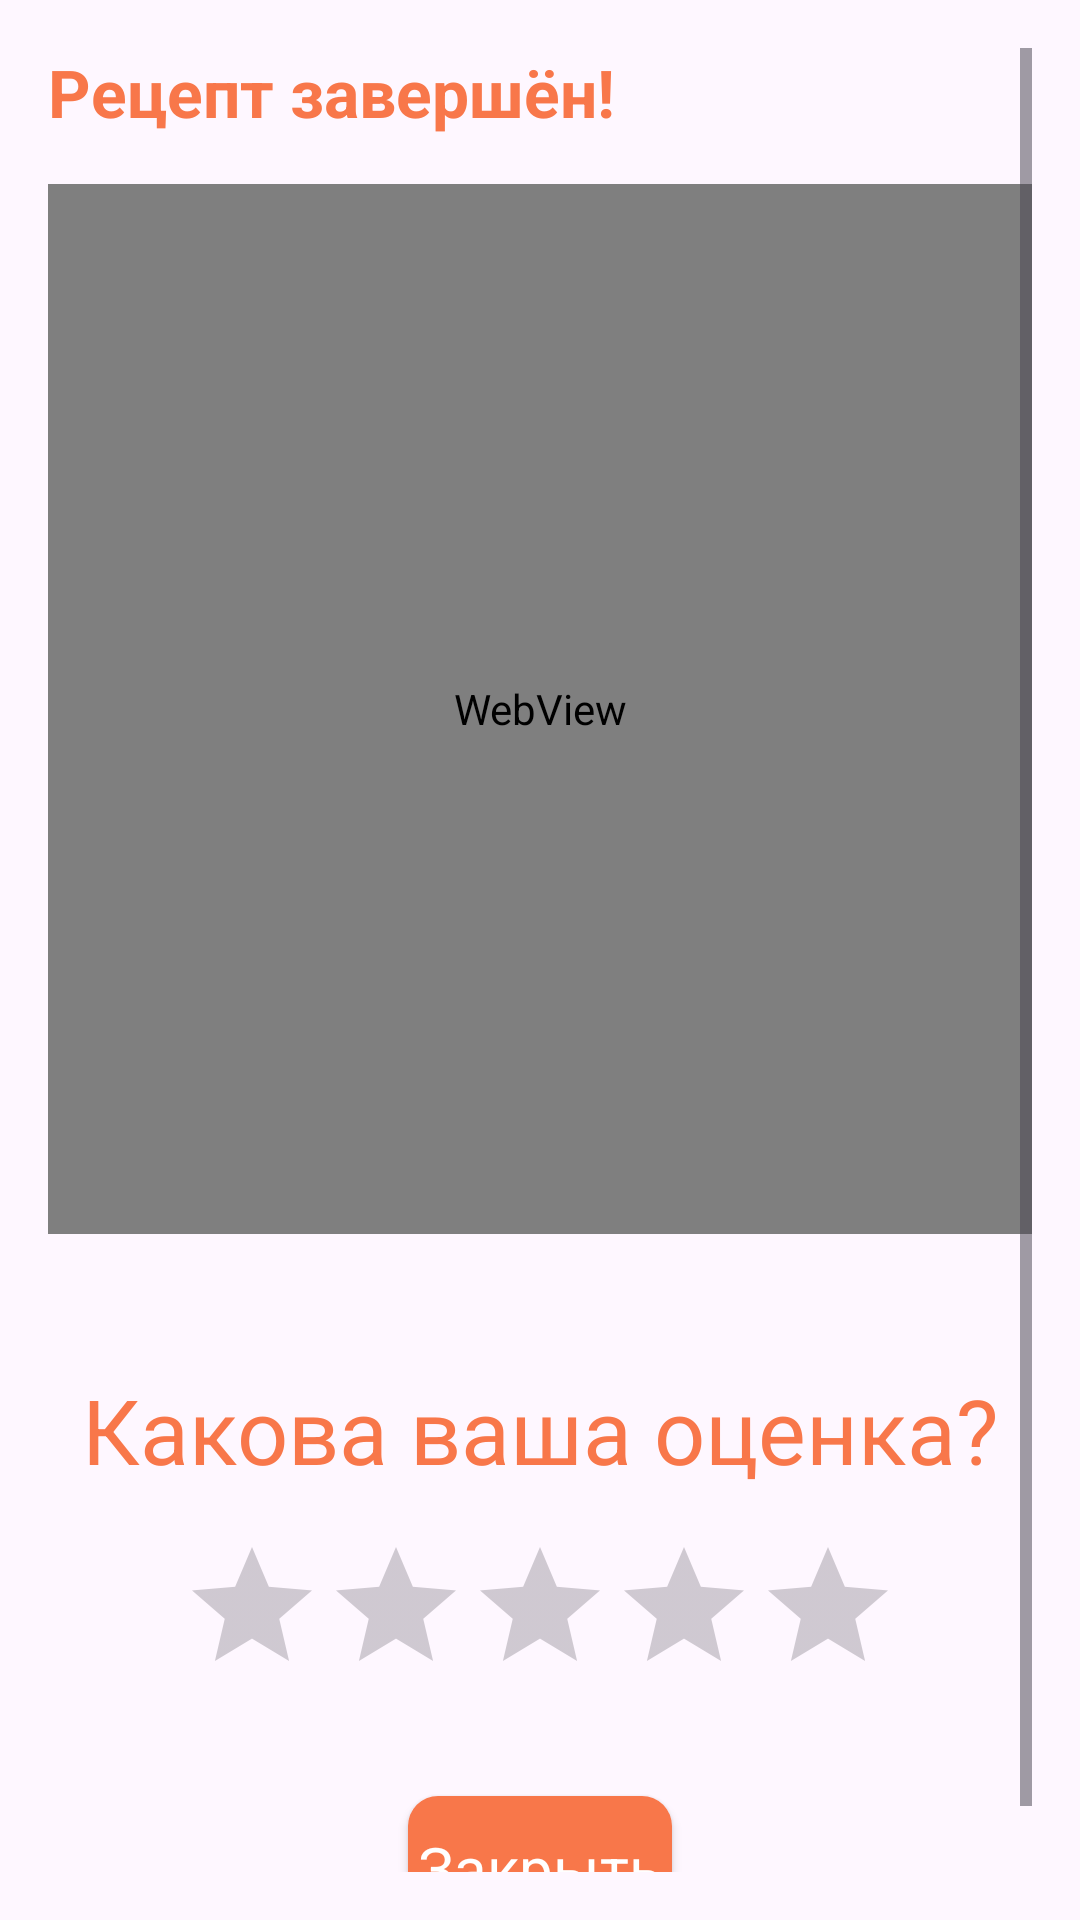

Layout XML and referenced resources for this Android screen:
<!-- AndroidManifest.xml: application theme theme.Fudelo -->
<!-- res/layout/page_finish.xml -->
<LinearLayout xmlns:android="http://schemas.android.com/apk/res/android"
    android:orientation="vertical"
    android:gravity="center_horizontal"
    android:padding="16dp"
    android:layout_width="match_parent"
    android:layout_height="match_parent">

    <ScrollView
        android:layout_width="match_parent"
        android:layout_height="match_parent">

        <LinearLayout
            android:layout_width="match_parent"
            android:layout_height="match_parent"
            android:orientation="vertical" >

            <TextView
                android:id="@+id/finishText"
                style="@style/textAccent"
                android:layout_width="wrap_content"
                android:layout_height="wrap_content"
                android:layout_marginBottom="16dp"
                android:text="Рецепт завершён!"
                android:textSize="22sp"
                android:textStyle="bold" />

            <WebView
                android:id="@+id/videoView"
                android:layout_width="match_parent"
                android:layout_height="350dp"
                android:layout_marginBottom="15dp" />

            <TextView
                android:id="@+id/textView11"
                style="@style/textAccent"
                android:layout_width="match_parent"
                android:layout_height="wrap_content"
                android:layout_marginTop="30dp"
                android:text="Какова ваша оценка?"
                android:textAlignment="center"
                android:textAllCaps="false"
                android:textSize="30sp" />

            <androidx.appcompat.widget.AppCompatRatingBar
                android:id="@+id/ratingBar"
                android:layout_width="wrap_content"
                android:layout_height="wrap_content"
                android:layout_marginTop="15dp"
                android:layout_gravity="center"
                android:numStars="5"
                android:progressTint="@color/accent"
                android:stepSize="0.5" />

            <androidx.appcompat.widget.AppCompatButton
                android:id="@+id/closeButton"
                style="@style/buttonTitle"
                android:layout_gravity="center"
                android:layout_marginTop="30dp"
                android:layout_width="wrap_content"
                android:layout_height="wrap_content"
                android:text="Закрыть" />
        </LinearLayout>
    </ScrollView>

</LinearLayout>
<!-- resources referenced by this layout -->
<resources>
  <color name="accent">#F8774A</color>
  <style name="buttonTitle">
          <item name="android:background">@drawable/shape_button</item>
          <item name="textAllCaps">false</item>
          <item name="android:textColor">@color/white</item>
          <item name="android:textSize">20sp</item>
      </style>
  <style name="textAccent">
          <item name="android:textColor">@color/accent</item>
          <item name="android:textSize">20sp</item>
      </style>
  <style name="theme.Fudelo" parent="Base.Theme.Fudelo" />
  <!-- drawable shape_button (drawable) -->
  <?xml version="1.0" encoding="utf-8"?>
  <shape xmlns:android="http://schemas.android.com/apk/res/android">
  <corners android:radius="10dp"/>
      <solid android:color="@color/accent"/>
  </shape>
  <color name="white">#FFFFFFFF</color>
  <style name="Base.Theme.Fudelo" parent="Theme.Material3.DayNight.NoActionBar">
          
          
          <item name="fontFamily">@font/comic</item>
      </style>
</resources>
